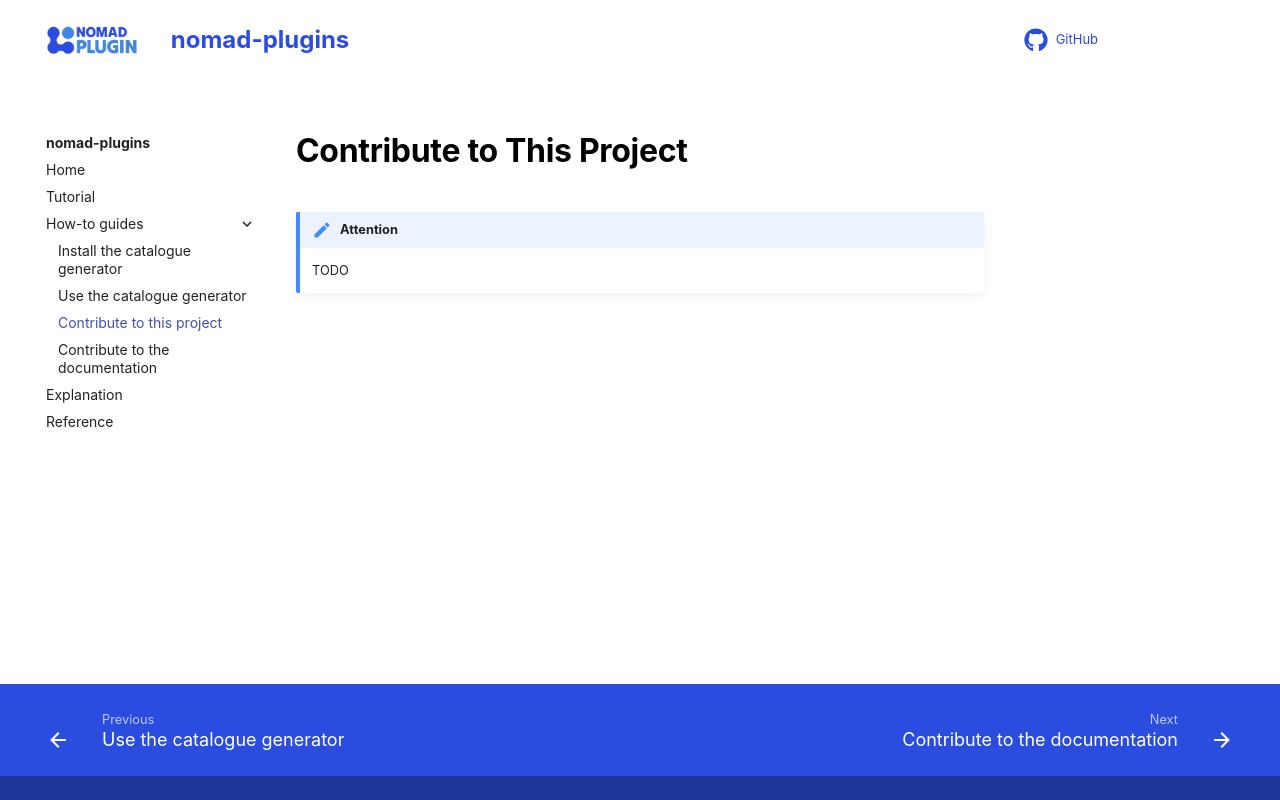

repository: FAIRmat-NFDI/nomad-plugins · page: how_to/contribute_to_this_plugin.html · generator: mkdocs

# Contribute to This Project

!!! note "Attention"
    TODO
